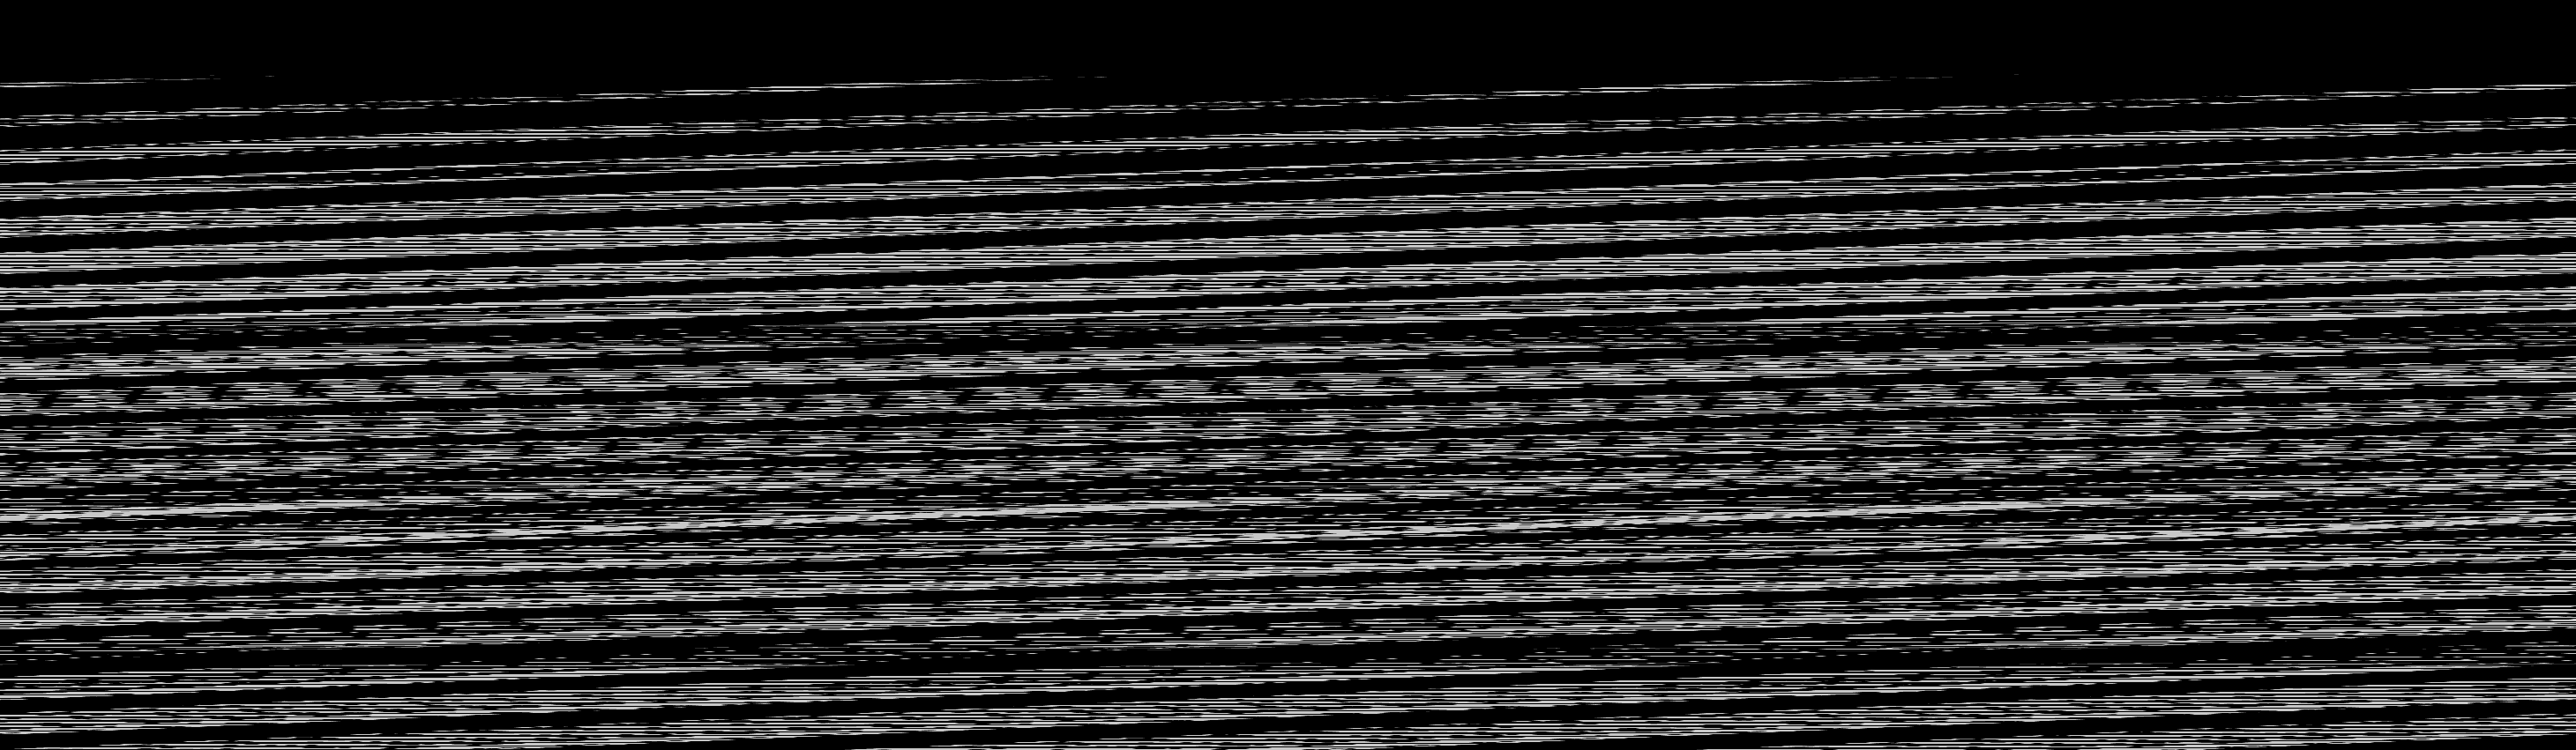

The file beside this chart, header and first rows:
base	0x23d68000000
origin	0x1a0020
stride	1461
width	2921
height	851
nibble	0	1856056
nibble	1	39958
nibble	2	39712
nibble	3	39400
nibble	4	39328
nibble	5	471317
